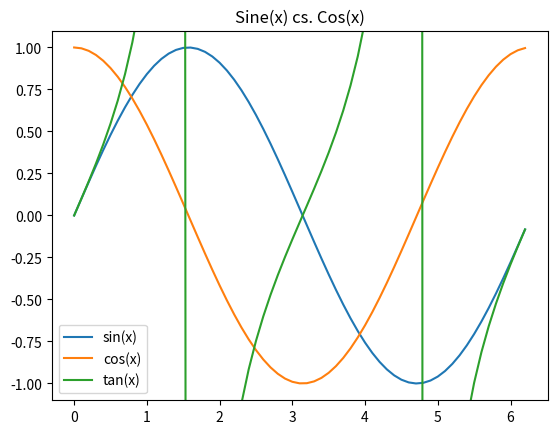

The script that saved this image:
import matplotlib.pyplot as plt
import numpy as np

x = np.arange(0, 2*np.pi, 0.1)
y = np.sin(x)
x2 = np.arange(0, 2*np.pi, 0.1)
y2 = np.cos(x)
#add tan() function
y3 = np.tan(x)

plt.plot(x, y, label = "sin(x)")
plt.plot(x2, y2, label = "cos(x)")
#add tan() function plot
plt.plot(x, y3, label = "tan(x)")
#be sure not to change the y-axis scale from the original project.
plt.ylim(-1.1,1.1)

plt.title("Sine(x) cs. Cos(x)")
plt.legend()

plt.show()